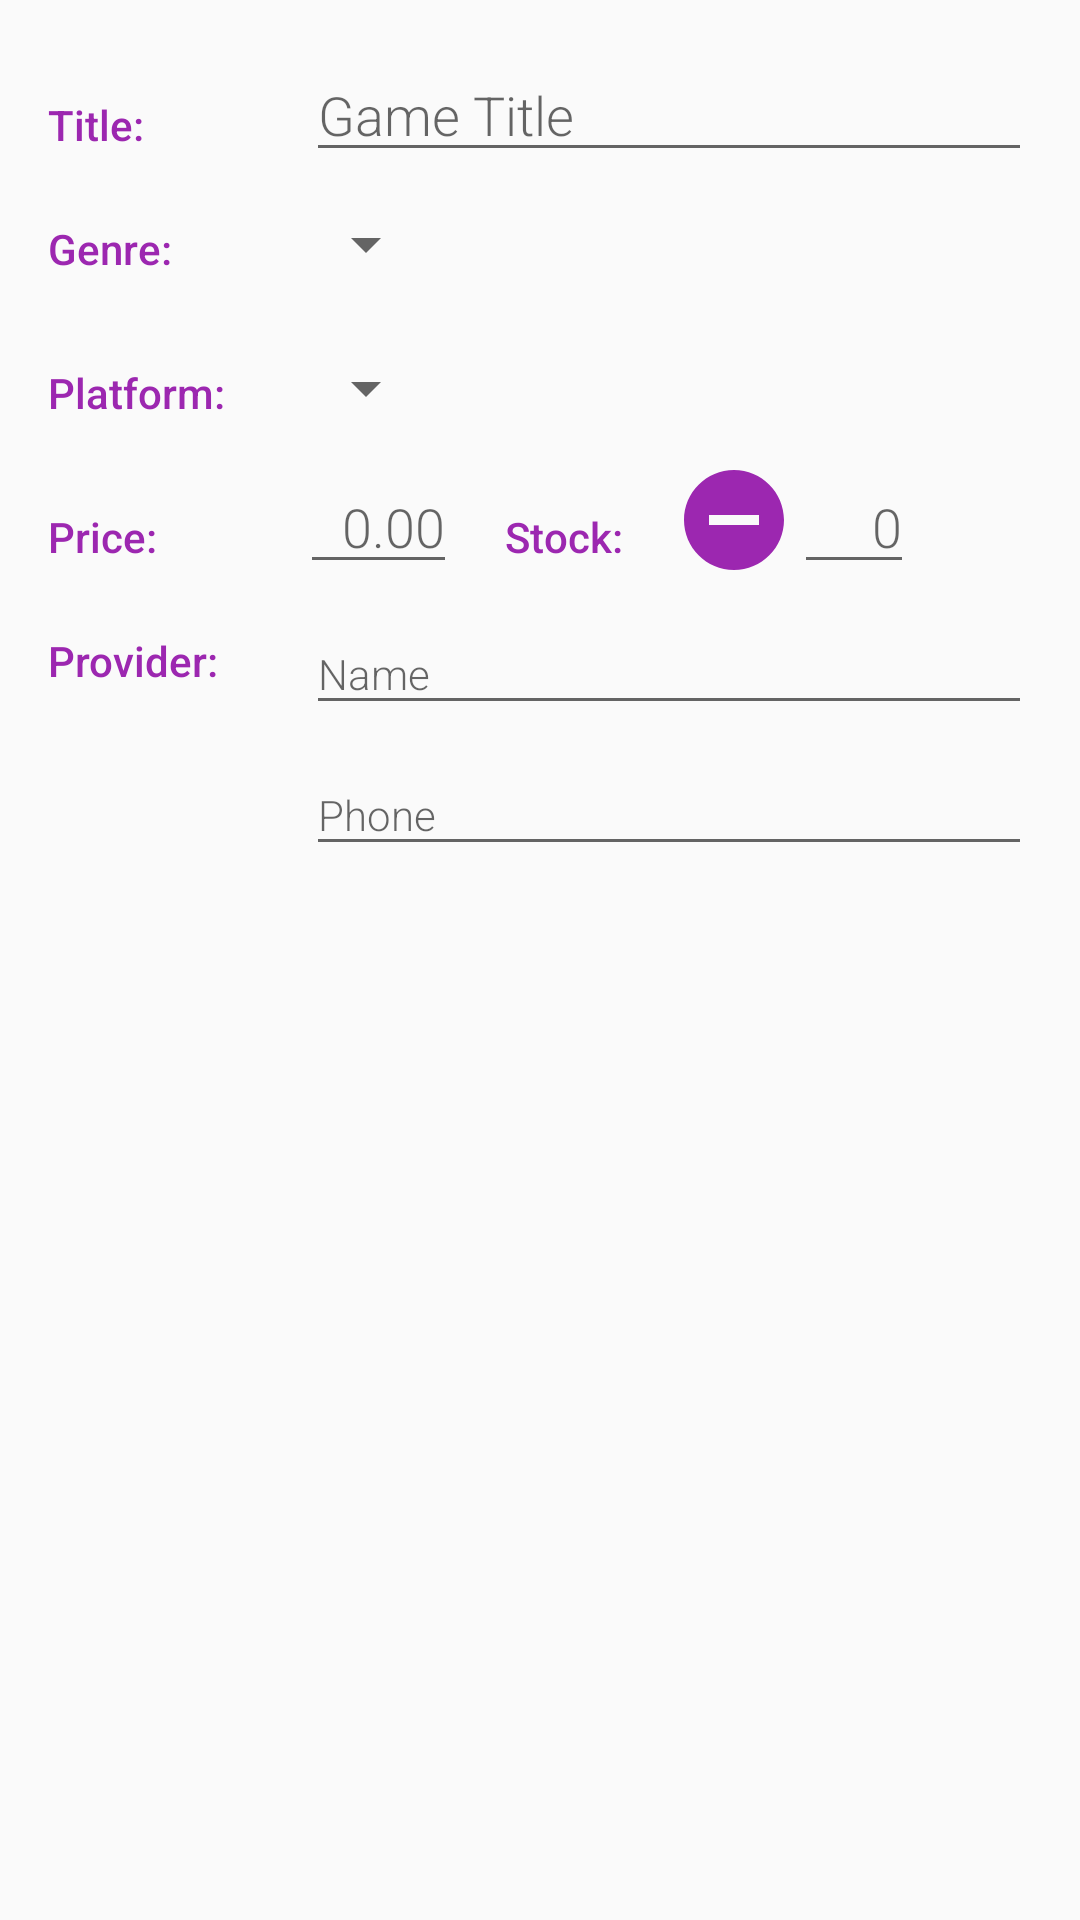

Here is an Android app screen rendered from its layout file. Give the layout XML and the strings, colors and styles it references.
<!-- AndroidManifest.xml: activity theme AppTheme -->
<!-- res/layout/activity_editor.xml -->
<?xml version="1.0" encoding="utf-8"?>
<LinearLayout xmlns:android="http://schemas.android.com/apk/res/android"
    xmlns:tools="http://schemas.android.com/tools"
    android:layout_width="match_parent"
    android:layout_height="match_parent"
    android:orientation="vertical"
    android:padding="@dimen/m_margin"
    tools:context=".EditorActivity">


    
    <LinearLayout
        android:layout_width="match_parent"
        android:layout_height="wrap_content"
        android:orientation="horizontal">

        
        <TextView
            style="@style/EditorLabelStyle"
            android:text="@string/label_game_name" />

        
        <LinearLayout
            android:layout_width="0dp"
            android:layout_height="wrap_content"
            android:layout_weight="3"
            android:orientation="vertical"
            android:paddingStart="@dimen/xs_padding">

            
            <EditText
                android:id="@+id/edit_game_name"
                style="@style/EditorFieldStyle"
                android:hint="@string/hint_game_name"
                android:inputType="textCapWords" />

        </LinearLayout>
    </LinearLayout>

    
    <LinearLayout
        android:layout_width="match_parent"
        android:layout_height="wrap_content"
        android:orientation="horizontal">

        
        <TextView
            style="@style/EditorLabelStyle"
            android:text="@string/label_game_genre" />

        
        <LinearLayout
            android:layout_width="0dp"
            android:layout_height="wrap_content"
            android:layout_weight="3"
            android:orientation="vertical">

            
            <Spinner
                android:id="@+id/spinner_genre"
                android:layout_width="wrap_content"
                android:layout_height="@dimen/editor_spinner_height"
                android:paddingEnd="@dimen/m_padding"
                android:spinnerMode="dropdown" />
        </LinearLayout>
    </LinearLayout>

    
    <LinearLayout
        android:layout_width="match_parent"
        android:layout_height="wrap_content"
        android:orientation="horizontal">

        
        <TextView
            style="@style/EditorLabelStyle"
            android:text="@string/label_game_platform" />

        
        <LinearLayout
            android:layout_width="0dp"
            android:layout_height="wrap_content"
            android:layout_weight="3"
            android:orientation="vertical">

            
            <Spinner
                android:id="@+id/spinner_platform"
                android:layout_width="wrap_content"
                android:layout_height="@dimen/editor_spinner_height"
                android:paddingEnd="@dimen/m_padding"
                android:spinnerMode="dropdown" />
        </LinearLayout>
    </LinearLayout>

    
    <LinearLayout
        android:layout_width="match_parent"
        android:layout_height="wrap_content"
        android:orientation="horizontal">

        
        <TextView
            style="@style/EditorLabelStyle"
            android:text="@string/label_game_price" />

        
        <LinearLayout
            android:layout_width="0dp"
            android:layout_height="wrap_content"
            android:layout_weight="1"
            android:orientation="vertical"
            android:paddingStart="@dimen/m_padding">

            
            <EditText
                android:id="@+id/edit_game_price"
                style="@style/EditorFieldStyle"
                android:hint="@string/hint_game_price"
                android:inputType="numberDecimal"
                android:maxLength="5"
                android:textAlignment="viewEnd" />

        </LinearLayout>

        
        <TextView
            style="@style/EditorLabelStyle"
            android:paddingStart="@dimen/m_padding"
            android:text="@string/label_game_stock" />

        
        <LinearLayout
            android:layout_width="0dp"
            android:layout_height="wrap_content"
            android:layout_weight="1.8"
            android:orientation="horizontal"
            android:paddingStart="@dimen/xs_padding">

            
            <ImageButton
                android:id="@+id/minus_stock"
                android:layout_width="@dimen/stock_buttons_dimen"
                android:layout_height="@dimen/stock_buttons_dimen"
                android:background="@drawable/ic_remove_circle_24dp"
                android:backgroundTint="@color/colorAccent" />

            
            <EditText
                android:id="@+id/edit_game_stock"
                style="@style/EditorFieldStyle"
                android:layout_width="@dimen/stock_edit_text_width"
                android:hint="@string/hint_game_stock"
                android:inputType="number"
                android:maxLength="2"
                android:textAlignment="viewEnd" />

            
            <ImageButton
                android:id="@+id/plus_stock"
                android:layout_width="@dimen/stock_buttons_dimen"
                android:layout_height="@dimen/stock_buttons_dimen"
                android:background="@drawable/ic_add_circle_24dp"
                android:backgroundTint="@color/colorAccent" />

        </LinearLayout>

    </LinearLayout>

    
    <LinearLayout
        android:layout_width="match_parent"
        android:layout_height="wrap_content"
        android:orientation="horizontal">

        
        <TextView
            style="@style/EditorLabelStyle"
            android:text="@string/label_game_provider" />

        
        <LinearLayout
            android:layout_width="0dp"
            android:layout_height="wrap_content"
            android:layout_weight="3"
            android:orientation="vertical"
            android:paddingStart="@dimen/xs_padding">

            
            <android.support.design.widget.TextInputLayout
                android:layout_width="match_parent"
                android:layout_height="wrap_content">

                <android.support.design.widget.TextInputEditText
                    android:id="@+id/edit_game_provider_name"
                    android:layout_width="match_parent"
                    android:layout_height="wrap_content"
                    android:fontFamily="sans-serif-light"
                    android:hint="@string/hint_provider_name"
                    android:inputType="textCapWords"
                    android:textAppearance="?android:textAppearanceSmall" />

            </android.support.design.widget.TextInputLayout>

            
            <android.support.design.widget.TextInputLayout
                android:layout_width="match_parent"
                android:layout_height="wrap_content">

                <android.support.design.widget.TextInputEditText
                    android:id="@+id/edit_game_provider_phone"
                    android:layout_width="match_parent"
                    android:layout_height="wrap_content"
                    android:fontFamily="sans-serif-light"
                    android:hint="@string/hint_provider_phone"
                    android:inputType="phone"
                    android:textAppearance="?android:textAppearanceSmall" />

            </android.support.design.widget.TextInputLayout>

            <Button
                android:id="@+id/call_supplier_button"
                android:layout_width="wrap_content"
                android:layout_height="wrap_content"
                android:layout_gravity="center_horizontal"
                android:backgroundTint="@color/colorAccent"
                android:drawablePadding="@dimen/s_padding"
                android:drawableStart="@drawable/ic_call_24dp"
                android:text="@string/call_supplier_button_text"
                android:textColor="@android:color/white"
                android:visibility="gone" />

        </LinearLayout>
    </LinearLayout>

</LinearLayout>
<!-- resources referenced by this layout -->
<resources>
  <color name="colorAccent">#9c27b0</color>
  <dimen name="editor_spinner_height">48dp</dimen>
  <dimen name="m_margin">16dp</dimen>
  <dimen name="m_padding">16dp</dimen>
  <dimen name="s_padding">8dp</dimen>
  <dimen name="stock_buttons_dimen">40dp</dimen>
  <dimen name="stock_edit_text_width">40dp</dimen>
  <dimen name="xs_padding">4dp</dimen>
  <!-- drawable ic_remove_circle_24dp (drawable) -->
  <vector xmlns:android="http://schemas.android.com/apk/res/android"
      android:width="24dp"
      android:height="24dp"
      android:tint="#FFFFFF"
      android:viewportHeight="24.0"
      android:viewportWidth="24.0">
      <path
          android:fillColor="#FF000000"
          android:pathData="M12,2C6.48,2 2,6.48 2,12s4.48,10 10,10 10,-4.48 10,-10S17.52,2 12,2zM17,13L7,13v-2h10v2z" />
  </vector>
  <string name="hint_game_name">Game Title</string>
  <string name="hint_game_price">0.00</string>
  <string name="hint_game_stock">0</string>
  <string name="hint_provider_name">Name</string>
  <string name="hint_provider_phone">Phone</string>
  <string name="label_game_genre">Genre:</string>
  <string name="label_game_name">Title:</string>
  <string name="label_game_platform">Platform:</string>
  <string name="label_game_price">Price:</string>
  <string name="label_game_provider">Provider:</string>
  <string name="label_game_stock">Stock:</string>
  <style name="EditorFieldStyle">
          <item name="android:layout_height">wrap_content</item>
          <item name="android:layout_width">match_parent</item>
          <item name="android:fontFamily">sans-serif-light</item>
          <item name="android:textAppearance">?android:textAppearanceMedium</item>
      </style>
  <style name="EditorLabelStyle">
          <item name="android:layout_height">wrap_content</item>
          <item name="android:layout_width">0dp</item>
          <item name="android:layout_weight">1</item>
          <item name="android:paddingTop">@dimen/m_padding</item>
          <item name="android:textColor">@color/colorAccent</item>
          <item name="android:fontFamily">sans-serif-medium</item>
          <item name="android:textAppearance">?android:textAppearanceSmall</item>
      </style>
  <style name="AppTheme" parent="Theme.AppCompat.Light.DarkActionBar">
          
          <item name="colorPrimary">@color/colorPrimary</item>
          <item name="colorPrimaryDark">@color/colorPrimaryDark</item>
          <item name="colorAccent">@color/colorAccent</item>
      </style>
  <color name="colorPrimary">#3701ff</color>
  <color name="colorPrimaryDark">#0000ca</color>
</resources>
